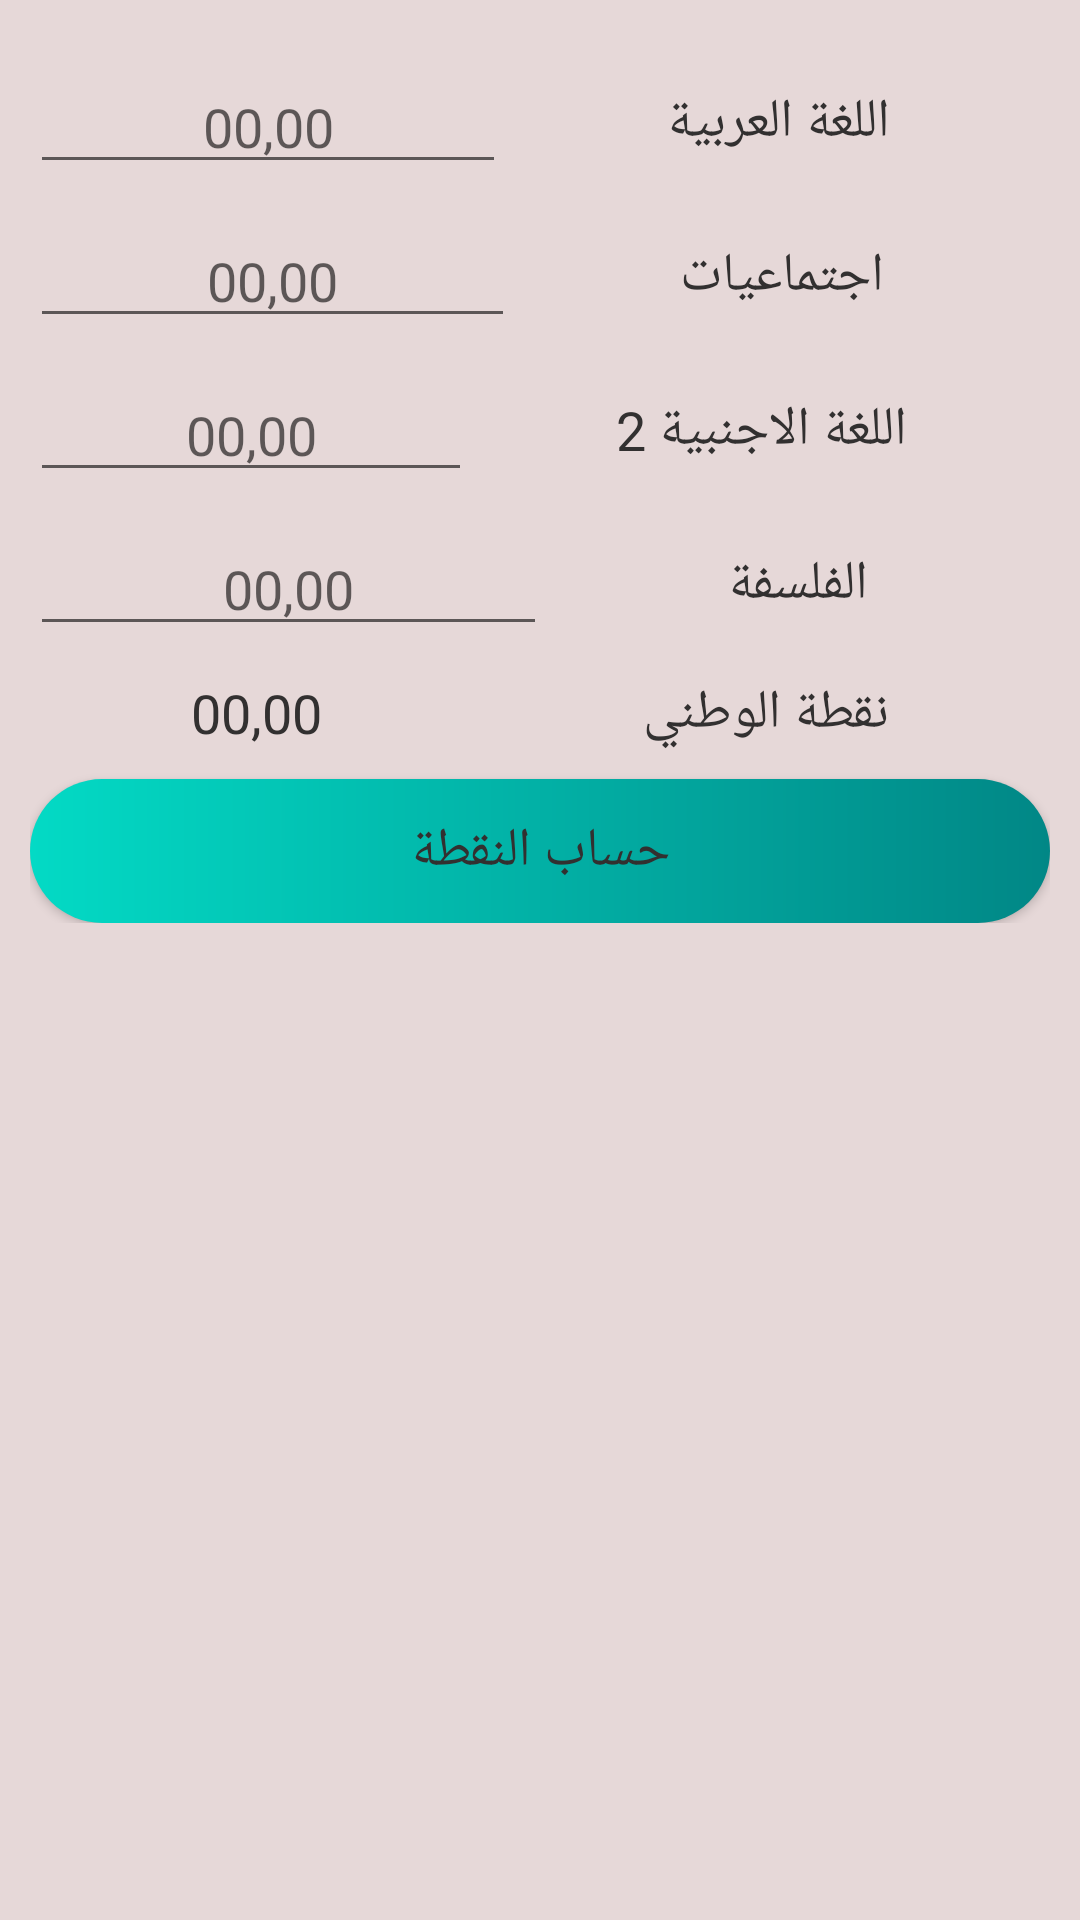

Produce the Android XML layout that renders to this screen, including the resource entries it uses.
<!-- AndroidManifest.xml: application theme Theme.BAC_Note -->
<!-- res/layout/activity_letter_national.xml -->
<?xml version="1.0" encoding="utf-8"?>
<androidx.constraintlayout.widget.ConstraintLayout xmlns:android="http://schemas.android.com/apk/res/android"
    xmlns:app="http://schemas.android.com/apk/res-auto"
    xmlns:tools="http://schemas.android.com/tools"
    android:layout_width="match_parent"
    android:layout_height="match_parent"
    android:background="@color/neartowhite"
    tools:context=".Letter_Field.Letter_national">
    <ScrollView
        android:layout_width="match_parent"
        android:layout_height="match_parent">
    <LinearLayout
        android:layout_width="match_parent"
        android:layout_height="match_parent"
        android:orientation="vertical"
        android:gravity="center"
        android:padding="10dp"
        tools:layout_editor_absoluteX="237dp"
        tools:layout_editor_absoluteY="176dp">

        <LinearLayout
            android:layout_width="match_parent"
            android:layout_height="wrap_content"
            android:layout_marginTop="10dp"
            android:orientation="horizontal">

            <EditText
                android:id="@+id/edtarabnational"
                android:layout_width="wrap_content"
                android:layout_height="match_parent"
                android:layout_weight="1"
                android:gravity="center"
                android:hint="@string/NUll"
                android:inputType="numberDecimal"
                android:textColor="@color/gray"
                />

            <TextView
                android:layout_width="wrap_content"
                android:layout_height="match_parent"
                android:layout_weight="1"
                android:textColor="@color/gray"
                android:textSize="@dimen/text_subject_name_size"
                android:gravity="center"
                android:text="@string/arabic" />
        </LinearLayout>

        <LinearLayout
            android:layout_width="match_parent"
            android:layout_height="wrap_content"
            android:layout_marginTop="10dp"
            android:orientation="horizontal">

            <EditText
                android:id="@+id/edtgiogrnational"
                android:layout_width="wrap_content"
                android:layout_height="wrap_content"
                android:layout_weight="1"
                android:gravity="center"
                android:hint="@string/NUll"
                android:inputType="numberDecimal"
                android:textColor="@color/gray"
                />

            <TextView
                android:layout_width="wrap_content"
                android:layout_height="match_parent"
                android:layout_weight="1"
                android:textColor="@color/gray"
                android:textSize="@dimen/text_subject_name_size"
                android:gravity="center"
                android:text="@string/giographique" />
        </LinearLayout>
        <LinearLayout
            android:layout_width="match_parent"
            android:layout_height="wrap_content"
            android:layout_marginTop="10dp"
            android:orientation="horizontal">

            <EditText
                android:id="@+id/edtenglinational"
                android:layout_width="wrap_content"
                android:layout_height="wrap_content"
                android:layout_weight="1"
                android:gravity="center"
                android:hint="@string/NUll"
                android:inputType="numberDecimal"
                android:textColor="@color/gray"
                />

            <TextView
                android:layout_width="wrap_content"
                android:layout_height="match_parent"
                android:layout_weight="1"
                android:textColor="@color/gray"
                android:textSize="@dimen/text_subject_name_size"
                android:gravity="center"
                android:text="@string/anglais" />
        </LinearLayout>
        <LinearLayout
            android:layout_width="match_parent"
            android:layout_height="wrap_content"
            android:layout_marginTop="10dp"
            android:orientation="horizontal">

            <EditText
                android:id="@+id/edtphilonational"
                android:layout_width="wrap_content"
                android:layout_height="wrap_content"
                android:layout_weight="1"
                android:gravity="center"
                android:hint="@string/NUll"
                android:inputType="numberDecimal"
                android:textColor="@color/gray"
                />

            <TextView
                android:layout_width="wrap_content"
                android:layout_height="match_parent"
                android:layout_weight="1"
                android:textColor="@color/gray"
                android:textSize="@dimen/text_subject_name_size"
                android:gravity="center"
                android:text="@string/philosophie" />
        </LinearLayout>
        <LinearLayout
            android:layout_width="match_parent"
            android:layout_height="wrap_content"
            android:layout_marginTop="10dp"
            android:orientation="horizontal">

            <TextView
                android:id="@+id/txttosetnote"
                android:layout_width="wrap_content"
                android:layout_height="wrap_content"
                android:layout_weight="1"
                android:gravity="center"
                android:text="@string/NUll"
                android:textColor="@color/gray"
                android:textSize="@dimen/text_note_size" />

            <TextView
                android:layout_width="wrap_content"
                android:layout_height="match_parent"
                android:layout_weight="1"
                android:textColor="@color/gray"
                android:textSize="@dimen/text_subject_name_size"
                android:gravity="center"
                android:text="@string/bacnational_note" />
        </LinearLayout>

        <Button
            android:layout_width="match_parent"
            android:layout_height="wrap_content"
            android:textColor="@color/gray"
            android:layout_marginTop="10dp"
            android:background="@drawable/shapebutton"
            android:onClick="calculnationalLet"
            android:textSize="@dimen/text_done_size"
            android:gravity="center"
            android:text="@string/buttonclick" />
    </LinearLayout>
    </ScrollView>
</androidx.constraintlayout.widget.ConstraintLayout>
<!-- resources referenced by this layout -->
<resources>
  <color name="gray">#323030</color>
  <color name="neartowhite">#E6D8D8</color>
  <dimen name="text_done_size">18sp</dimen>
  <dimen name="text_note_size">18sp</dimen>
  <dimen name="text_subject_name_size">18sp</dimen>
  <!-- drawable shapebutton (drawable) -->
  <?xml version="1.0" encoding="utf-8"?>
  <shape xmlns:android="http://schemas.android.com/apk/res/android"
      android:shape="rectangle">
      <gradient
          android:startColor="@color/teal_200"
          android:endColor="@color/teal_700"
          >
  
      </gradient>
      <corners
         android:radius="60dp">
  
      </corners>
  
  </shape>
  <string name="NUll">00,00</string>
  <string name="anglais">اللغة الاجنبية 2</string>
  <string name="arabic">اللغة العربية </string>
  <string name="bacnational_note">نقطة الوطني</string>
  <string name="buttonclick">حساب النقطة </string>
  <string name="giographique">اجتماعيات</string>
  <string name="philosophie">الفلسفة</string>
  <style name="Theme.BAC_Note" parent="Theme.MaterialComponents.DayNight.DarkActionBar">
          
          <item name="colorPrimary">@color/teal_700</item>
          <item name="colorPrimaryVariant">@color/gray</item>
          <item name="colorOnPrimary">@color/teal_200</item>
          
          <item name="colorSecondary">@color/teal_200</item>
          <item name="colorSecondaryVariant">@color/teal_700</item>
          <item name="colorOnSecondary">@color/black</item>
          
          <item name="android:statusBarColor" tools:targetApi="l">?attr/colorPrimaryVariant</item>
          
      </style>
  <color name="teal_200">#FF03DAC5</color>
  <color name="teal_700">#FF018786</color>
  <color name="black">#FF000000</color>
</resources>
